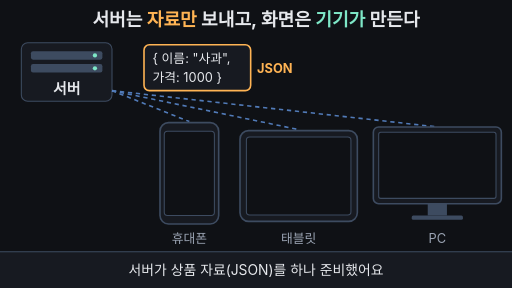
t = 0.00 s
t = 1.67 s: frame unchanged from t = 0.00 s, image omitted
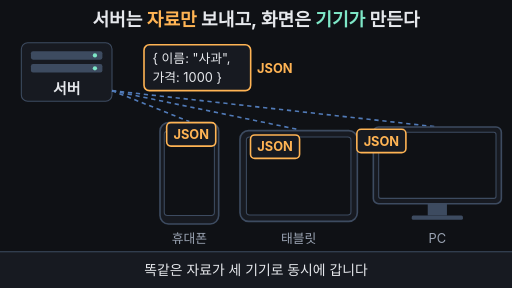
t = 3.33 s
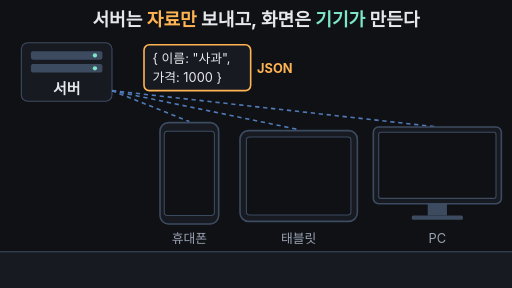
t = 5.00 s
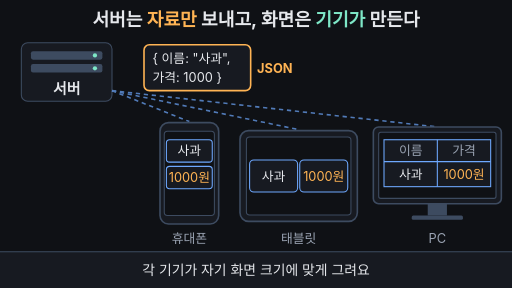
t = 6.67 s
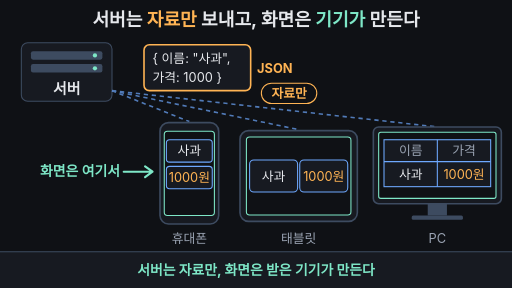
t = 8.33 s

The animated SVG that drew these frames (rendered in a browser with its animation timeline set to each time). Animation: 18 SMIL elements (animate=15,animateTransform=3); one cycle of 10.00 s, repeats indefinitely.

<svg xmlns="http://www.w3.org/2000/svg" viewBox="0 0 960 540" width="960" height="540" font-family="-apple-system,'Apple SD Gothic Neo','Segoe UI',sans-serif">
  <rect width="960" height="540" fill="#0f1115"/>

  <!-- 제목 = 핵심 결론 (0초·10초 프레임에도 보임) -->
  <text x="480" y="48" text-anchor="middle" font-size="34" font-weight="700" fill="#e6e8ec">서버는 <tspan fill="#ffb454">자료만</tspan> 보내고, 화면은 <tspan fill="#7ee7c7">기기가</tspan> 만든다</text>

  <!-- 서버 -->
  <rect x="40" y="80" width="170" height="110" rx="12" fill="#171a21" stroke="#3d4b60" stroke-width="2"/>
  <rect x="58" y="96" width="134" height="16" rx="4" fill="#3d4b60"/>
  <rect x="58" y="120" width="134" height="16" rx="4" fill="#3d4b60"/>
  <circle cx="178" cy="104" r="4" fill="#7ee7c7"/>
  <circle cx="178" cy="128" r="4" fill="#7ee7c7"/>
  <text x="125" y="176" text-anchor="middle" font-size="28" font-weight="700" fill="#e6e8ec">서버</text>

  <!-- 서버 → 기기 선 -->
  <g stroke="#6ea8fe" stroke-width="3" stroke-dasharray="8 7" fill="none" opacity="0.7">
    <line x1="210" y1="170" x2="355" y2="228"/>
    <line x1="210" y1="170" x2="560" y2="243"/>
    <line x1="210" y1="170" x2="820" y2="238"/>
  </g>

  <!-- JSON 꾸러미 (원본) -->
  <rect x="270" y="84" width="200" height="86" rx="10" fill="#171a21" stroke="#ffb454" stroke-width="3"/>
  <text x="286" y="118" font-size="24" fill="#e6e8ec">{ 이름: "사과",</text>
  <text x="286" y="154" font-size="24" fill="#e6e8ec">  가격: 1000 }</text>
  <text x="482" y="136" font-size="24" font-weight="700" fill="#ffb454">JSON</text>

  <!-- 휴대폰 -->
  <rect x="300" y="230" width="110" height="190" rx="16" fill="#171a21" stroke="#3d4b60" stroke-width="3"/>
  <rect x="308" y="246" width="94" height="158" rx="6" fill="#0f1115" stroke="#3d4b60" stroke-width="2">
    <animate attributeName="stroke" dur="10s" repeatCount="indefinite" keyTimes="0;0.76;0.79;0.95;1" values="#3d4b60;#3d4b60;#7ee7c7;#7ee7c7;#3d4b60"/>
  </rect>
  <g opacity="0">
    <animate attributeName="opacity" dur="10s" repeatCount="indefinite" keyTimes="0;0.5;0.56;0.95;1" values="0;0;1;1;0"/>
    <rect x="312" y="262" width="86" height="42" rx="6" fill="#171a21" stroke="#6ea8fe" stroke-width="2"/>
    <text x="355" y="291" text-anchor="middle" font-size="24" fill="#e6e8ec">사과</text>
    <rect x="312" y="312" width="86" height="42" rx="6" fill="#171a21" stroke="#6ea8fe" stroke-width="2"/>
    <text x="355" y="341" text-anchor="middle" font-size="24" fill="#ffb454">1000원</text>
  </g>
  <text x="355" y="456" text-anchor="middle" font-size="24" fill="#9aa3b2">휴대폰</text>

  <!-- 태블릿 -->
  <rect x="450" y="245" width="220" height="170" rx="16" fill="#171a21" stroke="#3d4b60" stroke-width="3"/>
  <rect x="462" y="257" width="196" height="146" rx="6" fill="#0f1115" stroke="#3d4b60" stroke-width="2">
    <animate attributeName="stroke" dur="10s" repeatCount="indefinite" keyTimes="0;0.76;0.79;0.95;1" values="#3d4b60;#3d4b60;#7ee7c7;#7ee7c7;#3d4b60"/>
  </rect>
  <g opacity="0">
    <animate attributeName="opacity" dur="10s" repeatCount="indefinite" keyTimes="0;0.54;0.6;0.95;1" values="0;0;1;1;0"/>
    <rect x="468" y="300" width="90" height="60" rx="8" fill="#171a21" stroke="#6ea8fe" stroke-width="2"/>
    <text x="513" y="339" text-anchor="middle" font-size="24" fill="#e6e8ec">사과</text>
    <rect x="562" y="300" width="90" height="60" rx="8" fill="#171a21" stroke="#6ea8fe" stroke-width="2"/>
    <text x="607" y="339" text-anchor="middle" font-size="24" fill="#ffb454">1000원</text>
  </g>
  <text x="560" y="456" text-anchor="middle" font-size="24" fill="#9aa3b2">태블릿</text>

  <!-- PC -->
  <rect x="700" y="238" width="240" height="144" rx="10" fill="#171a21" stroke="#3d4b60" stroke-width="3"/>
  <rect x="710" y="248" width="220" height="124" rx="4" fill="#0f1115" stroke="#3d4b60" stroke-width="2">
    <animate attributeName="stroke" dur="10s" repeatCount="indefinite" keyTimes="0;0.76;0.79;0.95;1" values="#3d4b60;#3d4b60;#7ee7c7;#7ee7c7;#3d4b60"/>
  </rect>
  <rect x="802" y="382" width="36" height="22" fill="#3d4b60"/>
  <rect x="772" y="404" width="96" height="8" rx="3" fill="#3d4b60"/>
  <g opacity="0">
    <animate attributeName="opacity" dur="10s" repeatCount="indefinite" keyTimes="0;0.58;0.64;0.95;1" values="0;0;1;1;0"/>
    <rect x="720" y="262" width="200" height="88" fill="#171a21" stroke="#6ea8fe" stroke-width="2"/>
    <line x1="720" y1="303" x2="920" y2="303" stroke="#6ea8fe" stroke-width="2"/>
    <line x1="820" y1="262" x2="820" y2="350" stroke="#6ea8fe" stroke-width="2"/>
    <text x="770" y="291" text-anchor="middle" font-size="24" fill="#9aa3b2">이름</text>
    <text x="870" y="291" text-anchor="middle" font-size="24" fill="#9aa3b2">가격</text>
    <text x="770" y="336" text-anchor="middle" font-size="24" fill="#e6e8ec">사과</text>
    <text x="870" y="336" text-anchor="middle" font-size="24" fill="#ffb454">1000원</text>
  </g>
  <text x="820" y="456" text-anchor="middle" font-size="24" fill="#9aa3b2">PC</text>

  <!-- 복제된 꾸러미 3개: 2초에 나타나 세 기기로 동시에 날아감 -->
  <g opacity="0">
    <animate attributeName="opacity" dur="10s" repeatCount="indefinite" keyTimes="0;0.2;0.23;0.46;0.5;1" values="0;0;1;1;0;0"/>
    <animateTransform attributeName="transform" type="translate" dur="10s" repeatCount="indefinite" keyTimes="0;0.21;0.46;1" values="370 127;370 127;355 290;355 290" calcMode="spline" keySplines="0 0 1 1;0.4 0 0.2 1;0 0 1 1"/>
    <rect x="-46" y="-22" width="92" height="44" rx="8" fill="#171a21" stroke="#ffb454" stroke-width="3"/>
    <text x="0" y="9" text-anchor="middle" font-size="24" font-weight="700" fill="#ffb454">JSON</text>
  </g>
  <g opacity="0">
    <animate attributeName="opacity" dur="10s" repeatCount="indefinite" keyTimes="0;0.2;0.23;0.46;0.5;1" values="0;0;1;1;0;0"/>
    <animateTransform attributeName="transform" type="translate" dur="10s" repeatCount="indefinite" keyTimes="0;0.21;0.46;1" values="370 127;370 127;560 320;560 320" calcMode="spline" keySplines="0 0 1 1;0.4 0 0.2 1;0 0 1 1"/>
    <rect x="-46" y="-22" width="92" height="44" rx="8" fill="#171a21" stroke="#ffb454" stroke-width="3"/>
    <text x="0" y="9" text-anchor="middle" font-size="24" font-weight="700" fill="#ffb454">JSON</text>
  </g>
  <g opacity="0">
    <animate attributeName="opacity" dur="10s" repeatCount="indefinite" keyTimes="0;0.2;0.23;0.46;0.5;1" values="0;0;1;1;0;0"/>
    <animateTransform attributeName="transform" type="translate" dur="10s" repeatCount="indefinite" keyTimes="0;0.21;0.46;1" values="370 127;370 127;820 306;820 306" calcMode="spline" keySplines="0 0 1 1;0.4 0 0.2 1;0 0 1 1"/>
    <rect x="-46" y="-22" width="92" height="44" rx="8" fill="#171a21" stroke="#ffb454" stroke-width="3"/>
    <text x="0" y="9" text-anchor="middle" font-size="24" font-weight="700" fill="#ffb454">JSON</text>
  </g>

  <!-- 8초: '자료만' / '화면은 여기서' -->
  <g opacity="0">
    <animate attributeName="opacity" dur="10s" repeatCount="indefinite" keyTimes="0;0.74;0.78;0.95;1" values="0;0;1;1;0"/>
    <rect x="490" y="156" width="104" height="38" rx="19" fill="#0f1115" stroke="#ffb454" stroke-width="2"/>
    <text x="542" y="183" text-anchor="middle" font-size="24" font-weight="700" fill="#ffb454">자료만</text>
  </g>
  <g opacity="0">
    <animate attributeName="opacity" dur="10s" repeatCount="indefinite" keyTimes="0;0.76;0.79;0.95;1" values="0;0;1;1;0"/>
    <text x="150" y="330" text-anchor="middle" font-size="26" font-weight="700" fill="#7ee7c7">화면은 여기서</text>
    <path d="M232 322 H284 M272 312 L286 322 L272 332" stroke="#7ee7c7" stroke-width="4" fill="none" stroke-linecap="round" stroke-linejoin="round"/>
  </g>

  <!-- 자막 바 -->
  <rect x="0" y="472" width="960" height="68" fill="#171a21"/>
  <line x1="0" y1="472" x2="960" y2="472" stroke="#3d4b60" stroke-width="2"/>
  <g font-size="26" text-anchor="middle">
    <text x="480" y="516" fill="#e6e8ec">서버가 상품 자료(JSON)를 하나 준비했어요
      <animate attributeName="opacity" dur="10s" repeatCount="indefinite" keyTimes="0;0.2;0.23;0.97;1" values="1;1;0;0;1"/>
    </text>
    <text x="480" y="516" fill="#e6e8ec" opacity="0">똑같은 자료가 세 기기로 동시에 갑니다
      <animate attributeName="opacity" dur="10s" repeatCount="indefinite" keyTimes="0;0.23;0.26;0.47;0.5;1" values="0;0;1;1;0;0"/>
    </text>
    <text x="480" y="516" fill="#e6e8ec" opacity="0">각 기기가 자기 화면 크기에 맞게 그려요
      <animate attributeName="opacity" dur="10s" repeatCount="indefinite" keyTimes="0;0.5;0.53;0.75;0.77;1" values="0;0;1;1;0;0"/>
    </text>
    <text x="480" y="516" fill="#7ee7c7" font-weight="700" opacity="0">서버는 자료만, 화면은 받은 기기가 만든다
      <animate attributeName="opacity" dur="10s" repeatCount="indefinite" keyTimes="0;0.76;0.78;0.94;0.97;1" values="0;0;1;1;0;0"/>
    </text>
  </g>
</svg>
